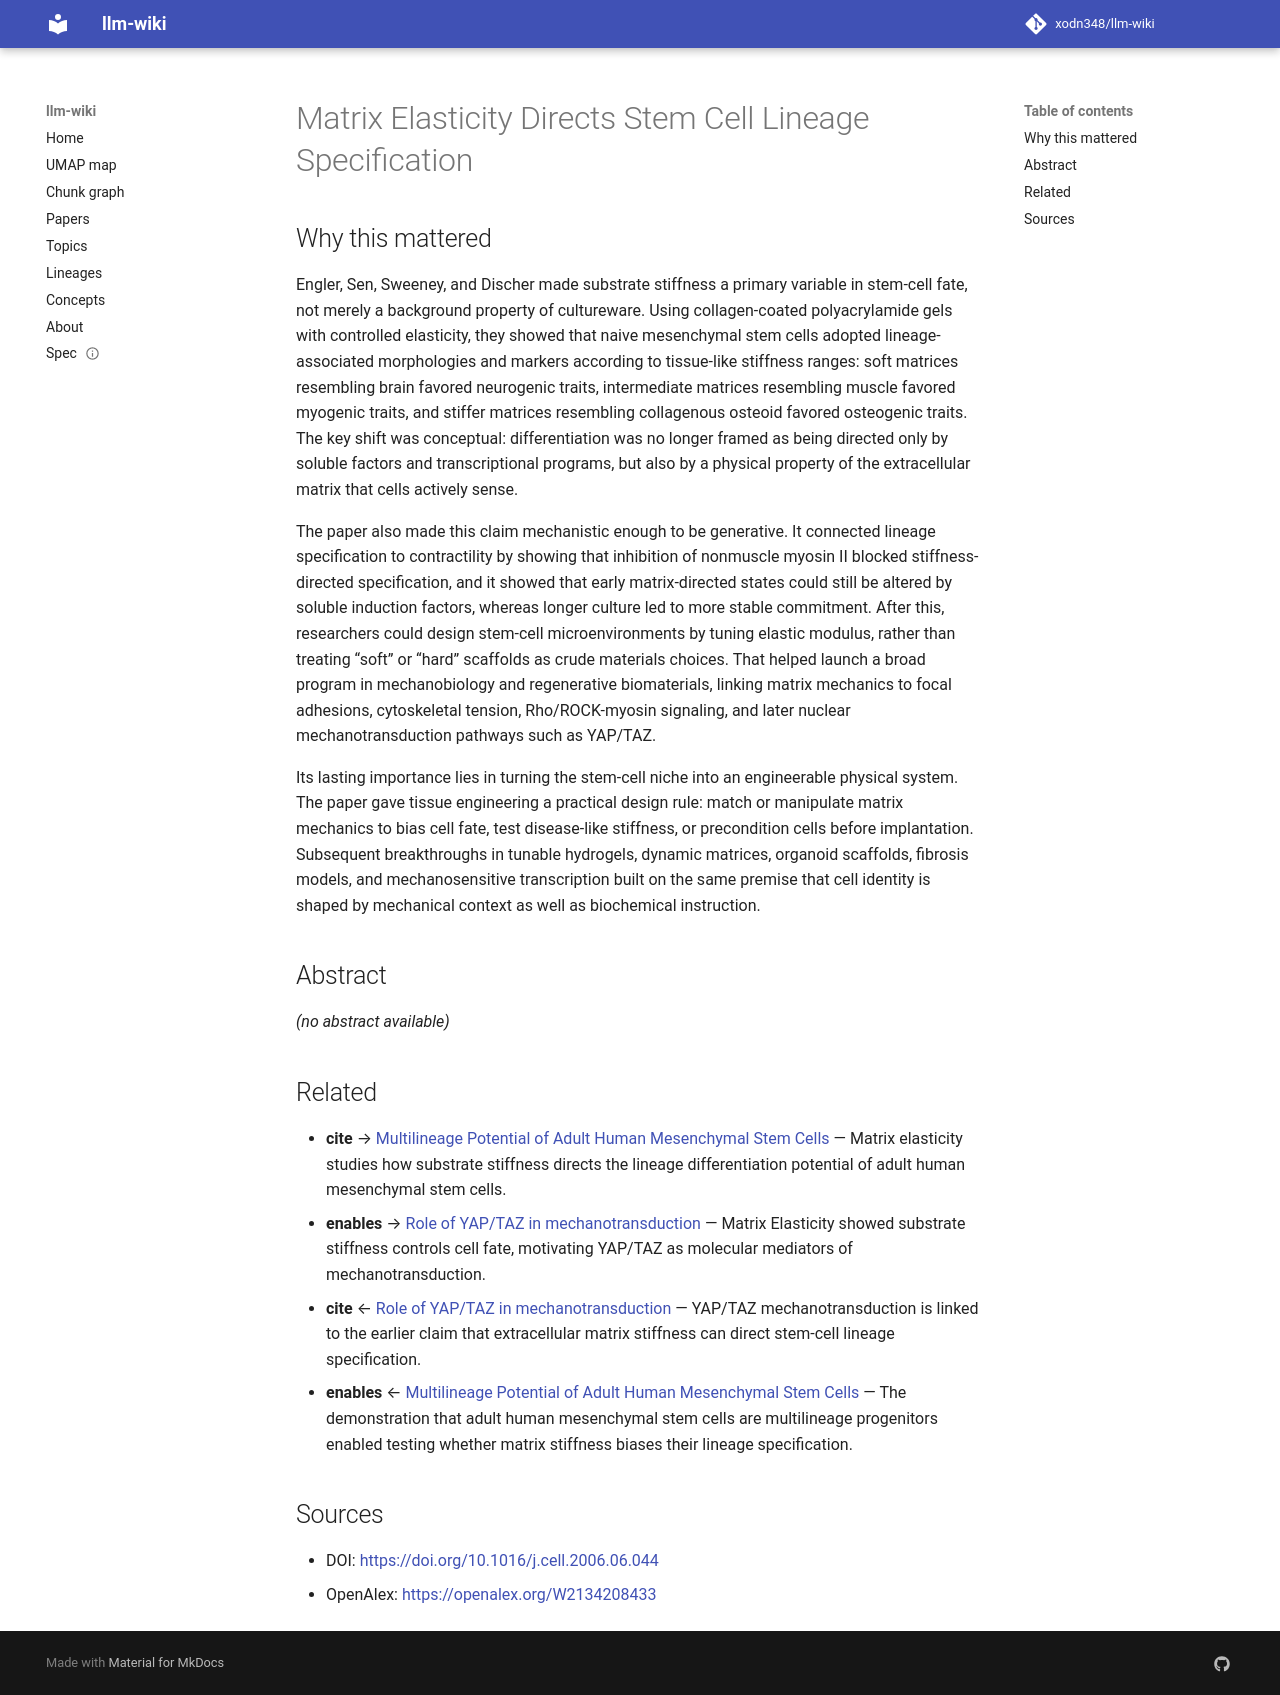

repository: xodn348/llm-wiki · page: paper/10_1016_j_cell_2006_06_044/index.html · generator: mkdocs

---
title: Matrix Elasticity Directs Stem Cell Lineage Specification
doi: 10.1016/j.cell.2006.06.044
openalex_id: https://openalex.org/W2134208433
year: 2006
venue: Cell
authors: Adam J. Engler, Shamik Sen, H. Lee Sweeney, Dennis E. Discher
citations: 13663
fleming_tier: true
concepts:
- Biology
- Stem cell
- Cell biology
- Elasticity (physics)
- Matrix (chemical analysis)
- Cell lineage
- Computational biology
- Evolutionary biology
- Cellular differentiation
- Genetics
---

# Matrix Elasticity Directs Stem Cell Lineage Specification

## Why this mattered

Engler, Sen, Sweeney, and Discher made substrate stiffness a primary variable in stem-cell fate, not merely a background property of cultureware. Using collagen-coated polyacrylamide gels with controlled elasticity, they showed that naive mesenchymal stem cells adopted lineage-associated morphologies and markers according to tissue-like stiffness ranges: soft matrices resembling brain favored neurogenic traits, intermediate matrices resembling muscle favored myogenic traits, and stiffer matrices resembling collagenous osteoid favored osteogenic traits. The key shift was conceptual: differentiation was no longer framed as being directed only by soluble factors and transcriptional programs, but also by a physical property of the extracellular matrix that cells actively sense.

The paper also made this claim mechanistic enough to be generative. It connected lineage specification to contractility by showing that inhibition of nonmuscle myosin II blocked stiffness-directed specification, and it showed that early matrix-directed states could still be altered by soluble induction factors, whereas longer culture led to more stable commitment. After this, researchers could design stem-cell microenvironments by tuning elastic modulus, rather than treating “soft” or “hard” scaffolds as crude materials choices. That helped launch a broad program in mechanobiology and regenerative biomaterials, linking matrix mechanics to focal adhesions, cytoskeletal tension, Rho/ROCK-myosin signaling, and later nuclear mechanotransduction pathways such as YAP/TAZ.

Its lasting importance lies in turning the stem-cell niche into an engineerable physical system. The paper gave tissue engineering a practical design rule: match or manipulate matrix mechanics to bias cell fate, test disease-like stiffness, or precondition cells before implantation. Subsequent breakthroughs in tunable hydrogels, dynamic matrices, organoid scaffolds, fibrosis models, and mechanosensitive transcription built on the same premise that cell identity is shaped by mechanical context as well as biochemical instruction.

## Abstract

_(no abstract available)_


## Related

- **cite** → [Multilineage Potential of Adult Human Mesenchymal Stem Cells](10_1126_science_284_5411_143.md) — Matrix elasticity studies how substrate stiffness directs the lineage differentiation potential of adult human mesenchymal stem cells.
- **enables** → [Role of YAP/TAZ in mechanotransduction](10_1038_nature10137.md) — Matrix Elasticity showed substrate stiffness controls cell fate, motivating YAP/TAZ as molecular mediators of mechanotransduction.
- **cite** ← [Role of YAP/TAZ in mechanotransduction](10_1038_nature10137.md) — YAP/TAZ mechanotransduction is linked to the earlier claim that extracellular matrix stiffness can direct stem-cell lineage specification.
- **enables** ← [Multilineage Potential of Adult Human Mesenchymal Stem Cells](10_1126_science_284_5411_143.md) — The demonstration that adult human mesenchymal stem cells are multilineage progenitors enabled testing whether matrix stiffness biases their lineage specification.


## Sources

- DOI: [https://doi.org/10.1016/j.cell.2006.06.044](https://doi.org/10.1016/j.cell.2006.06.044)
- OpenAlex: [https://openalex.org/W2134208433](https://openalex.org/W2134208433)
